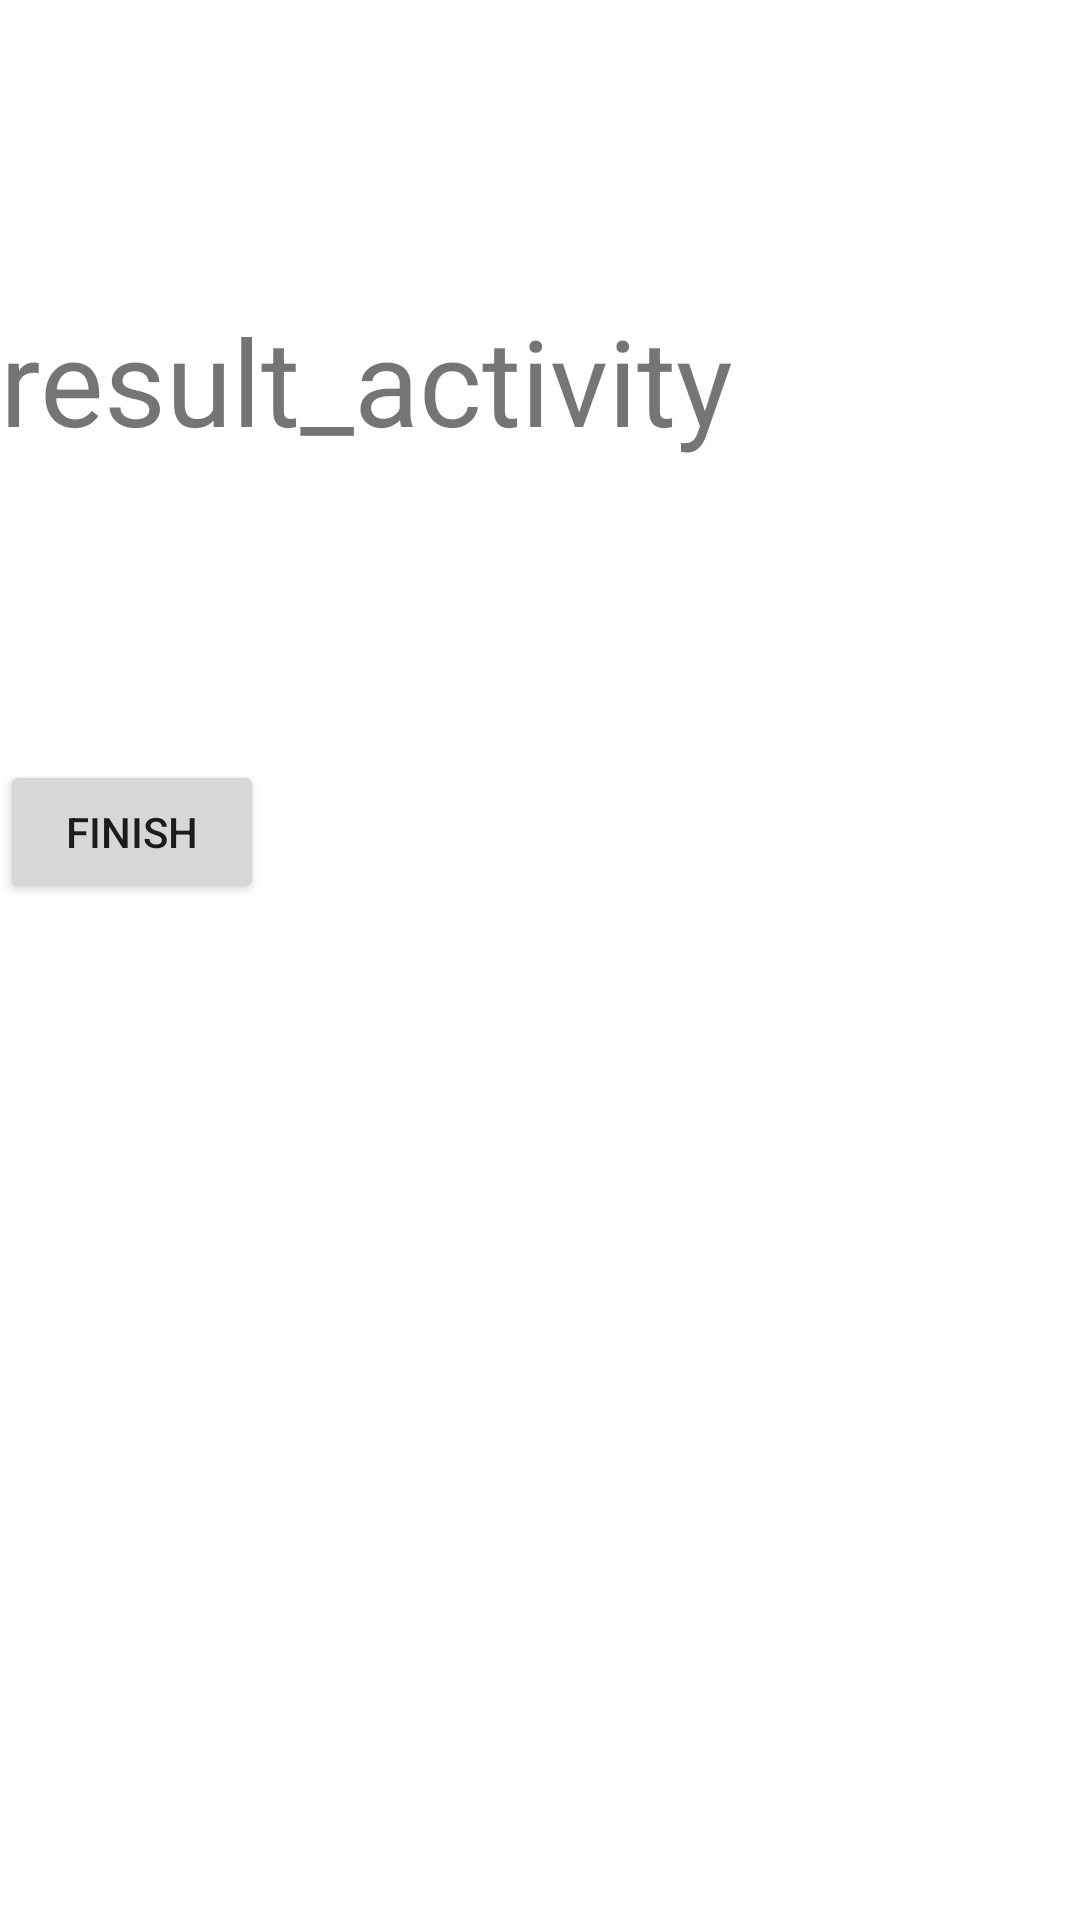

Layout XML and referenced resources for this Android screen:
<!-- AndroidManifest.xml: application theme Theme.Opencvexample -->
<!-- res/layout/activity_result.xml -->
<?xml version="1.0" encoding="utf-8"?>
<LinearLayout xmlns:android="http://schemas.android.com/apk/res/android"
    xmlns:app="http://schemas.android.com/apk/res-auto"
    xmlns:tools="http://schemas.android.com/tools"
    android:layout_width="match_parent"
    android:layout_height="match_parent"
    android:orientation="vertical"
    tools:context=".ResultActivity">

    <TextView
        android:id="@+id/weight_value_result"
        android:layout_marginTop="100dp"
        android:layout_width="wrap_content"
        android:layout_height="wrap_content"
        android:textSize="40dp"
        android:text="result_activity"
        tools:ignore="MissingConstraints" />

    <Button
        android:id="@+id/to_main"
        android:layout_width="wrap_content"
        android:layout_height="wrap_content"
        android:text="finish"
        android:layout_marginTop="100dp" />

</LinearLayout>
<!-- resources referenced by this layout -->
<resources>
  <style name="Theme.Opencvexample" parent="Theme.MaterialComponents.DayNight.DarkActionBar">
          
          <item name="colorPrimary">@color/purple_500</item>
          <item name="colorPrimaryVariant">@color/purple_700</item>
          <item name="colorOnPrimary">@color/white</item>
          
          <item name="colorSecondary">@color/teal_200</item>
          <item name="colorSecondaryVariant">@color/teal_700</item>
          <item name="colorOnSecondary">@color/black</item>
          
          <item name="android:statusBarColor" tools:targetApi="l">?attr/colorPrimaryVariant</item>
          
      </style>
  <color name="purple_500">#FF6200EE</color>
  <color name="purple_700">#FF3700B3</color>
  <color name="white">#FFFFFFFF</color>
  <color name="teal_200">#FF03DAC5</color>
  <color name="teal_700">#FF018786</color>
  <color name="black">#FF000000</color>
</resources>
